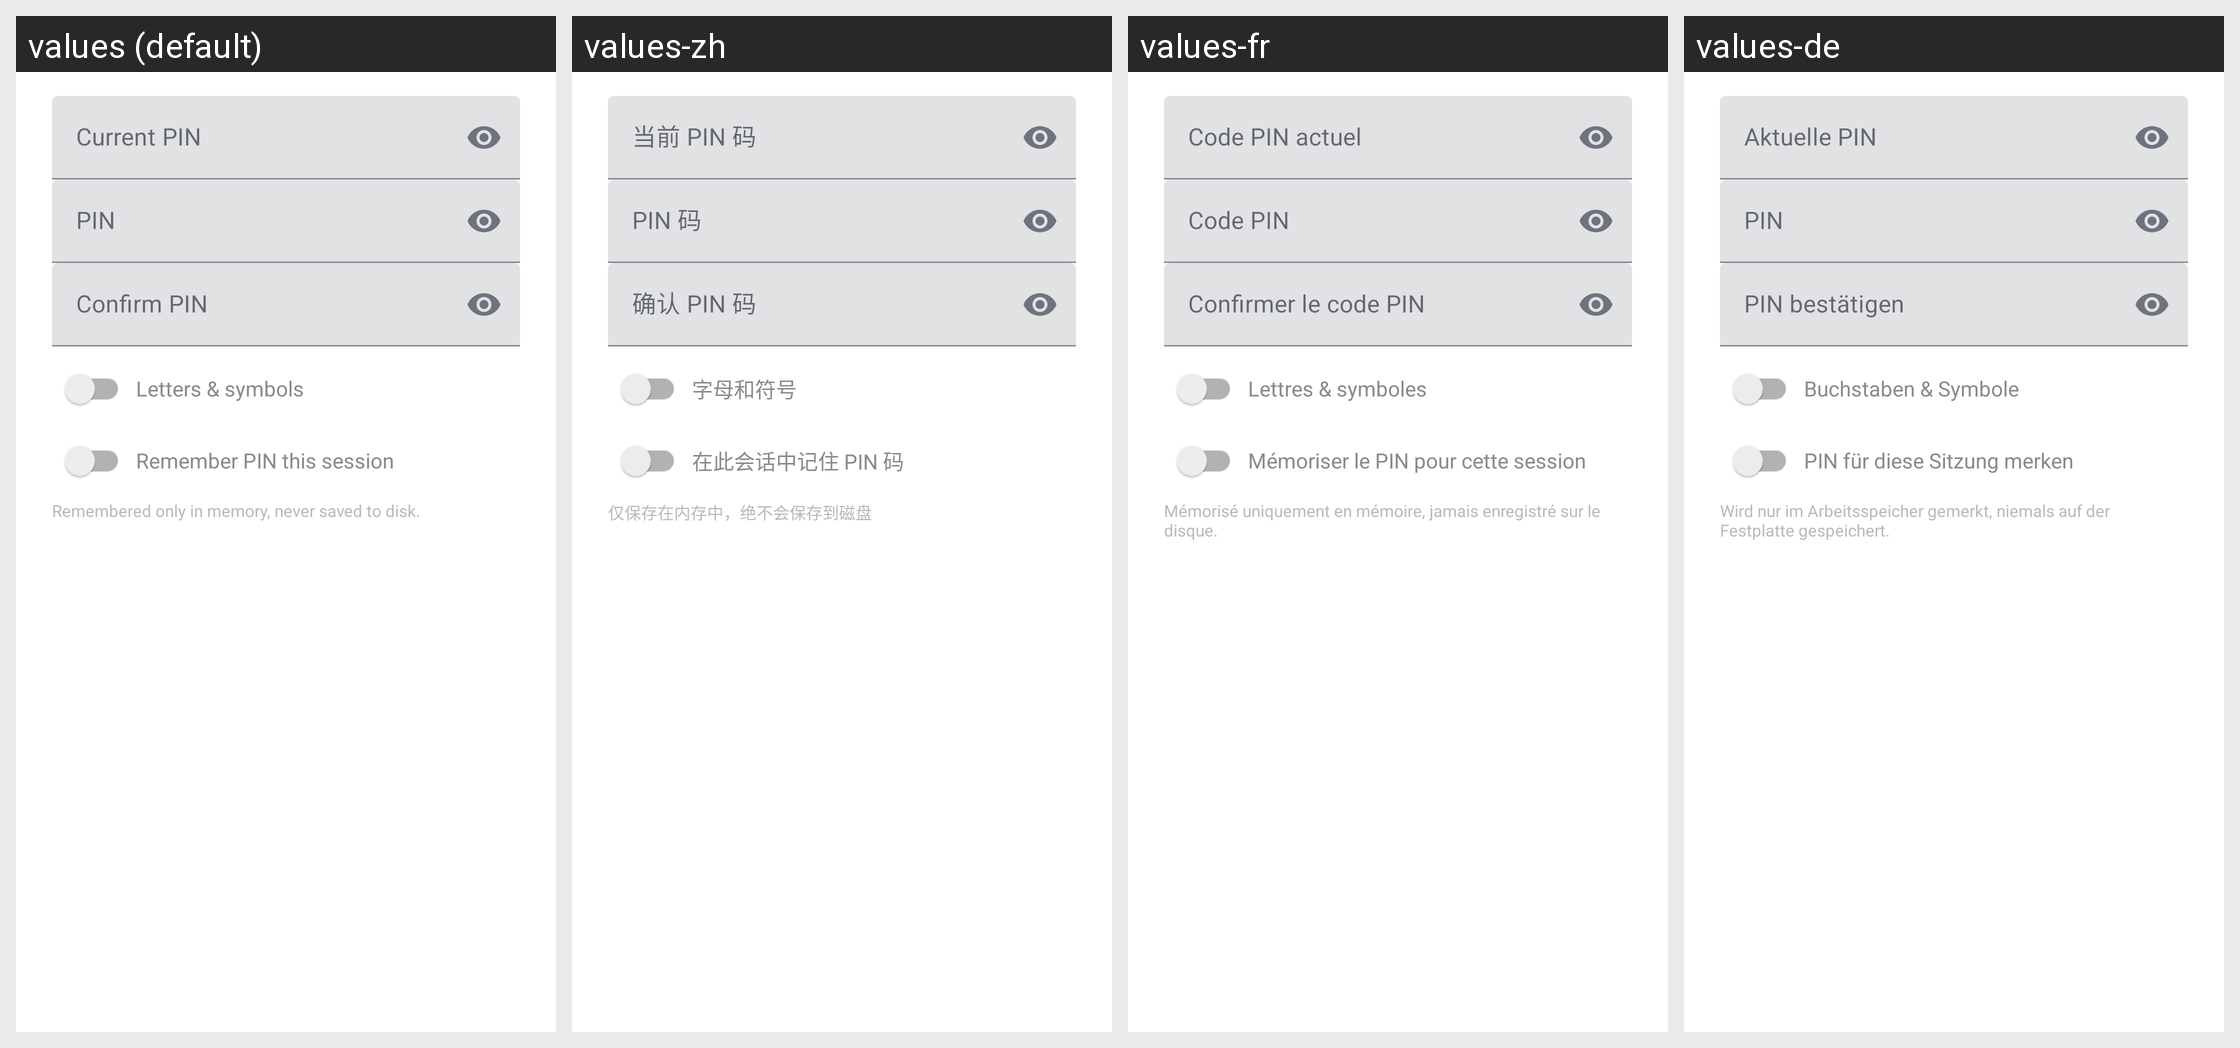

The Android screen above is rendered under several locales of the same app. Produce the string resources it draws, with the default and per-locale values.
Android screen res/layout/dialog_pin.xml rendered under 4 locales, left to right: values (default), values-zh, values-fr, values-de. Device: Nexus 5 (rendered at 1080×1920; each locale shown at half size, 540×960, under a caption strip naming it); theme Theme.LibreKeyCompanion.
Other locales in the repository, not shown: values-es.
Strings drawn on this screen, with the default value and each locale's value (text and hints the layout hard-codes, and strings that could not be matched under every locale, appear in the picture but are not listed):

pin_current
  values: Current PIN
  values-zh: 当前 PIN 码
  values-fr: Code PIN actuel
  values-de: Aktuelle PIN

pin_label
  values: PIN
  values-zh: PIN 码
  values-fr: Code PIN
  values-de: PIN

pin_confirm
  values: Confirm PIN
  values-zh: 确认 PIN 码
  values-fr: Confirmer le code PIN
  values-de: PIN bestätigen

pin_letters_symbols
  values: Letters & symbols
  values-zh: 字母和符号
  values-fr: Lettres & symboles
  values-de: Buchstaben & Symbole

pin_remember_session
  values: Remember PIN this session
  values-zh: 在此会话中记住 PIN 码
  values-fr: Mémoriser le PIN pour cette session
  values-de: PIN für diese Sitzung merken

pin_remember_notice
  values: Remembered only in memory, never saved to disk.
  values-zh: 仅保存在内存中，绝不会保存到磁盘
  values-fr: Mémorisé uniquement en mémoire, jamais enregistré sur le disque.
  values-de: Wird nur im Arbeitsspeicher gemerkt, niemals auf der Festplatte gespeichert.
